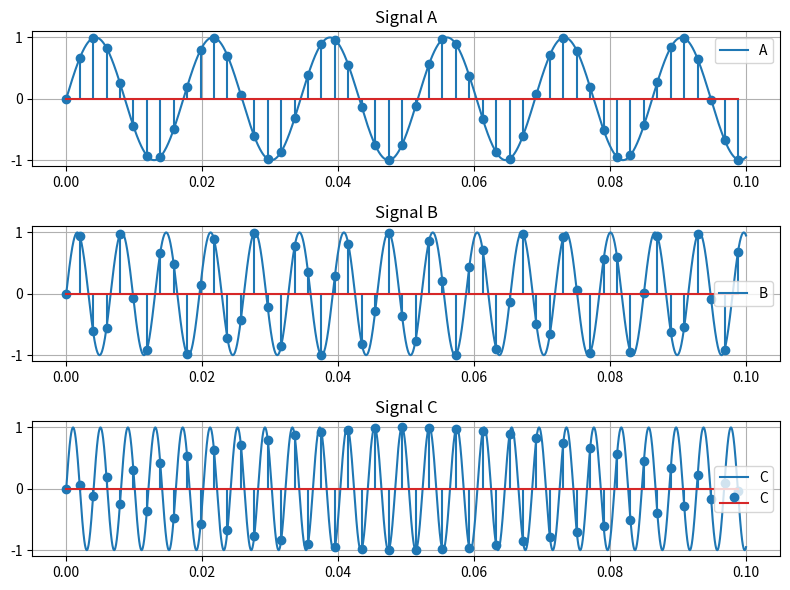

The matplotlib source for this figure:
import numpy as np
import matplotlib.pyplot as plt

f = 58
f_s = 95
stop = 0.1
ta = np.arange(0, stop, 1/(2 * (f + 2 * f_s) + 10))  # am folosit doar fs pentru aliere(ex2)
tplot = np.linspace(0, stop, 3000)
a = np.sin(2*f*np.pi*ta)
aplot = np.sin(2*f*np.pi*tplot)
b = np.sin(2*(f+f_s)*np.pi*ta)
bplot = np.sin(2*(f+f_s)*np.pi*tplot)
c = np.sin(2*(f+2*f_s)*np.pi*ta)
cplot = np.sin(2*(f+2*f_s)*np.pi*tplot)

fig, axs = plt.subplots(3, 1, figsize=(8, 6), sharex=False)

axs[0].plot(tplot, aplot, label="A")
axs[0].stem(ta, a)
axs[0].set_title("Signal A")
axs[0].legend()
axs[0].grid(True)

axs[1].plot(tplot, bplot, label="B")
axs[1].stem(ta, b)
axs[1].set_title("Signal B")
axs[1].legend()
axs[1].grid(True)

axs[2].plot(tplot, cplot, label="C")
axs[2].stem(ta, c, label="C")
axs[2].set_title("Signal C")
axs[2].legend()
axs[2].grid(True)

plt.tight_layout()
plt.show()